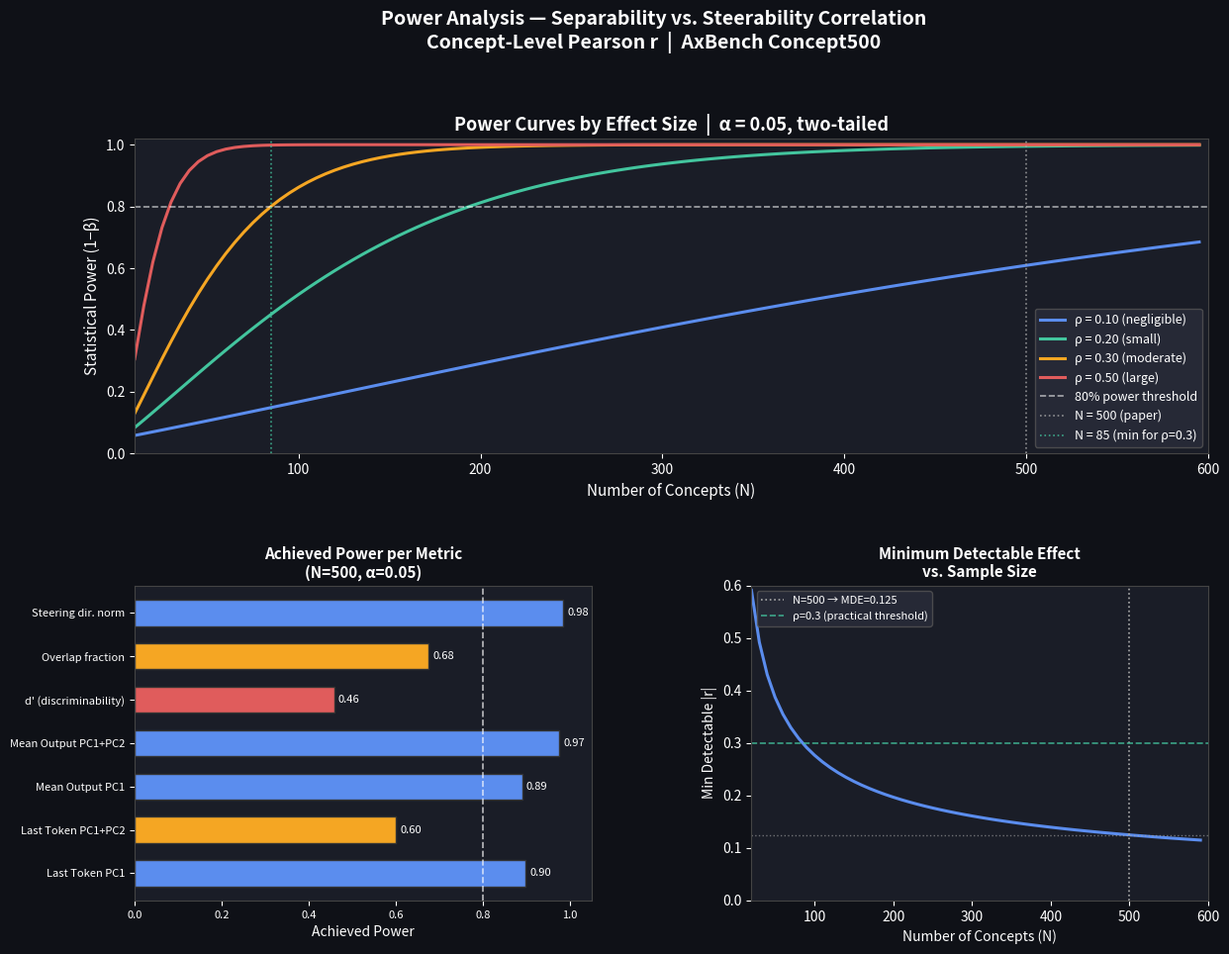

Python code for this plot:
import numpy as np
from scipy import stats
import matplotlib.pyplot as plt
import matplotlib.gridspec as gridspec

np.random.seed(42)

ALPHA        = 0.05
TARGET_POWER = 0.80
N_PAPER      = 500

observed_rs = {
    "Last Token PC1":        0.144,
    "Last Token PC1+PC2":    0.099,
    "Mean Output PC1":      -0.142,
    "Mean Output PC1+PC2":  -0.174,
    "d' (discriminability)":-0.083,
    "Overlap fraction":      0.108,
    "Steering dir. norm":   -0.183,
}

def power_from_r(r: float, n: int, alpha: float = 0.05) -> float:
    if abs(r) < 1e-10:
        return alpha
    z_alpha = stats.norm.ppf(1 - alpha / 2)
    fisher_z = np.arctanh(r)
    se = 1.0 / np.sqrt(n - 3)
    ncp = fisher_z / se
    power = (1 - stats.norm.cdf(z_alpha - ncp)
               + stats.norm.cdf(-z_alpha - ncp))
    return power


def n_required(r: float, alpha: float = 0.05, power: float = 0.80) -> int:
    for n in range(4, 100_000):
        if power_from_r(r, n, alpha) >= power:
            return n
    return -1


def mde_at_n(n: int, alpha: float = 0.05, power: float = 0.80) -> float:
    lo, hi = 0.001, 0.999
    for _ in range(60):
        mid = (lo + hi) / 2
        if power_from_r(mid, n, alpha) >= power:
            hi = mid
        else:
            lo = mid
    return (lo + hi) / 2

print("=" * 65)
print("ASSESSMENT 1: Minimum N to detect ρ = 0.3")
print(f"  α = {ALPHA}, target power = {TARGET_POWER}")
print("=" * 65)

for rho in [0.1, 0.2, 0.3, 0.5]:
    n = n_required(rho, ALPHA, TARGET_POWER)
    print(f"  ρ = {rho:>4}  →  N required = {n:>5} concepts")

n_for_0_3 = n_required(0.3, ALPHA, TARGET_POWER)
print(f"\n  ➤ For ρ = 0.3: N = {n_for_0_3}  (paper uses N = {N_PAPER})")
print(f"    Paper is {N_PAPER / n_for_0_3:.1f}× larger than required for ρ = 0.3")

print("=" * 65)
print(f"ASSESSMENT 2: Minimum detectable |r| at N = {N_PAPER}")
print(f"  α = {ALPHA}, power = {TARGET_POWER}")
print("=" * 65)

mde = mde_at_n(N_PAPER, ALPHA, TARGET_POWER)
print(f"  MDE = {mde:.4f}")
print(f"  → With 500 concepts, correlations as small as |r| ≈ {mde:.3f}")
print(f"    are detectable. This is a trivially small effect size.")

print("=" * 65)
print(f"ASSESSMENT 3: Achieved power for observed r values (N = {N_PAPER})")
print(f"  α = {ALPHA} (two-tailed)")
print("=" * 65)

powers = {}
for metric, r in observed_rs.items():
    p_val = 2 * (1 - stats.t.cdf(
        abs(r) * np.sqrt((N_PAPER - 2) / (1 - r**2)), df=N_PAPER - 2
    ))
    pwr = power_from_r(r, N_PAPER, ALPHA)
    powers[metric] = pwr
    sig = "✓ significant" if p_val < ALPHA else "✗ not significant"
    print(f"  {metric:<28} r={r:>7.3f}  power={pwr:.3f}  p={p_val:.4f}  {sig}")

print()
print("  Interpretation:")
print("  - All |r| < 0.2, meaning even 'significant' ones are practically tiny.")
print("  - d' at r=-0.083 has power=0.43: coin-flip chance of detecting it.")
print("  - This is NOT underpowering — it means the true effect is near zero.")

ns = np.arange(10, 600, 5)
effect_sizes = {
    "ρ = 0.10 (negligible)":  0.10,
    "ρ = 0.20 (small)":       0.20,
    "ρ = 0.30 (moderate)":    0.30,
    "ρ = 0.50 (large)":       0.50,
}

fig = plt.figure(figsize=(14, 10))
fig.patch.set_facecolor("#0f1117")
gs = gridspec.GridSpec(2, 2, hspace=0.42, wspace=0.35)

# Plot 1: Power curves
ax1 = fig.add_subplot(gs[0, :])
ax1.set_facecolor("#1a1d27")
colors = ["#5b8dee", "#43c59e", "#f5a623", "#e05c5c"]

for (label, rho), color in zip(effect_sizes.items(), colors):
    pwrs = [power_from_r(rho, int(n), ALPHA) for n in ns]
    ax1.plot(ns, pwrs, color=color, lw=2.2, label=label)

ax1.axhline(0.80, color="white", lw=1.2, ls="--", alpha=0.6, label="80% power threshold")
ax1.axvline(N_PAPER, color="#aaaaaa", lw=1.2, ls=":", alpha=0.8, label=f"N = {N_PAPER} (paper)")
ax1.axvline(n_for_0_3, color="#43c59e", lw=1.2, ls=":", alpha=0.8,
            label=f"N = {n_for_0_3} (min for ρ=0.3)")

ax1.set_xlabel("Number of Concepts (N)", color="white", fontsize=11)
ax1.set_ylabel("Statistical Power (1−β)", color="white", fontsize=11)
ax1.set_title("Power Curves by Effect Size  |  α = 0.05, two-tailed",
              color="white", fontsize=13, fontweight="bold")
ax1.tick_params(colors="white")
ax1.spines[:].set_color("#444")
ax1.set_xlim(10, 600)
ax1.set_ylim(0, 1.02)
ax1.legend(fontsize=9, facecolor="#2a2d3a", labelcolor="white",
           edgecolor="#555", loc="lower right")

# Plot 2: Achieved power per metric (bar chart)
ax2 = fig.add_subplot(gs[1, 0])
ax2.set_facecolor("#1a1d27")

metrics = list(powers.keys())
pwr_vals = list(powers.values())
bar_colors = ["#5b8dee" if v >= 0.8 else "#e05c5c" if v < 0.5 else "#f5a623"
              for v in pwr_vals]

bars = ax2.barh(metrics, pwr_vals, color=bar_colors, edgecolor="#333", height=0.6)
ax2.axvline(0.80, color="white", lw=1.2, ls="--", alpha=0.7)
ax2.set_xlabel("Achieved Power", color="white", fontsize=10)
ax2.set_title(f"Achieved Power per Metric\n(N={N_PAPER}, α={ALPHA})",
              color="white", fontsize=11, fontweight="bold")
ax2.tick_params(colors="white", labelsize=8)
ax2.spines[:].set_color("#444")
ax2.set_xlim(0, 1.05)

for bar, val in zip(bars, pwr_vals):
    ax2.text(val + 0.01, bar.get_y() + bar.get_height()/2,
             f"{val:.2f}", va="center", color="white", fontsize=8)

# Plot 3: MDE as function of N
ax3 = fig.add_subplot(gs[1, 1])
ax3.set_facecolor("#1a1d27")

ns_mde = np.arange(20, 600, 10)
mdes = [mde_at_n(int(n), ALPHA, TARGET_POWER) for n in ns_mde]

ax3.plot(ns_mde, mdes, color="#5b8dee", lw=2.2)
ax3.axvline(N_PAPER, color="#aaaaaa", lw=1.2, ls=":", label=f"N={N_PAPER} → MDE={mde:.3f}")
ax3.axhline(mde, color="#aaaaaa", lw=1.0, ls=":", alpha=0.6)
ax3.axhline(0.3, color="#43c59e", lw=1.2, ls="--", alpha=0.8, label="ρ=0.3 (practical threshold)")

ax3.set_xlabel("Number of Concepts (N)", color="white", fontsize=10)
ax3.set_ylabel("Min Detectable |r|", color="white", fontsize=10)
ax3.set_title("Minimum Detectable Effect\nvs. Sample Size",
              color="white", fontsize=11, fontweight="bold")
ax3.tick_params(colors="white")
ax3.spines[:].set_color("#444")
ax3.set_xlim(20, 600)
ax3.set_ylim(0, 0.6)
ax3.legend(fontsize=8, facecolor="#2a2d3a", labelcolor="white", edgecolor="#555")

fig.suptitle("Power Analysis — Separability vs. Steerability Correlation\n"
             "Concept-Level Pearson r  |  AxBench Concept500",
             color="white", fontsize=14, fontweight="bold", y=1.01)

plt.show()

print("=" * 65)
print("SUMMARY: Required N for various effect sizes (α=0.05, power=0.80)")
print("=" * 65)
print(f"  {'Effect size (ρ)':<20} {'Cohen label':<15} {'N required':<12}")
print(f"  {'-'*20} {'-'*15} {'-'*12}")
labels = {0.1: "negligible", 0.2: "small", 0.3: "moderate", 0.5: "large"}
for rho, label in labels.items():
    print(f"  {rho:<20} {label:<15} {n_required(rho, ALPHA, TARGET_POWER):<12}")

print(f"\n  Paper N = 500. MDE at N=500: |r| ≥ {mde:.4f}")
print(f"  Minimum N for ρ=0.3:         N = {n_for_0_3}")
print(f"  Conclusion: N=500 is {N_PAPER//n_for_0_3}× overpowered for moderate effects.")
print("=" * 65)
